Dataset: Datasets (GitHub, Sanjay008626/plant-disease-classification). Classes: tp healthy, tp red leaf spot.

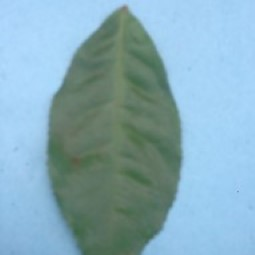
Label: tp healthy

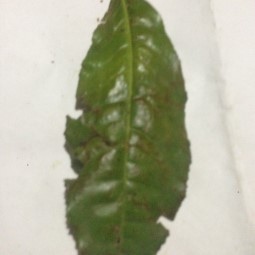
Label: tp red leaf spot

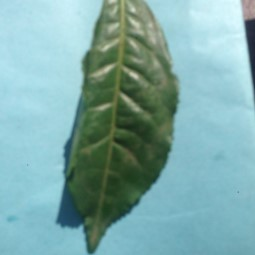
Label: tp healthy

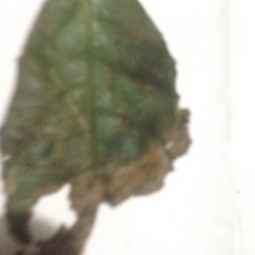
Label: tp red leaf spot

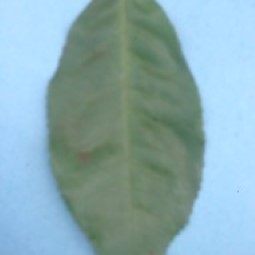
Label: tp healthy

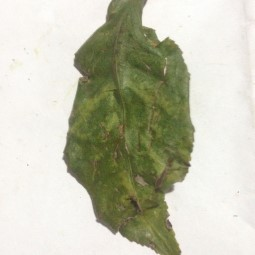
Label: tp red leaf spot
